Run: headless pygame with SDL's dummy video driver; simulated clock (each Clock.tick advances the game by its frame time, no real sleeping); random seed 0; keys injected as events and as key.get_pressed() state; no mouse input.
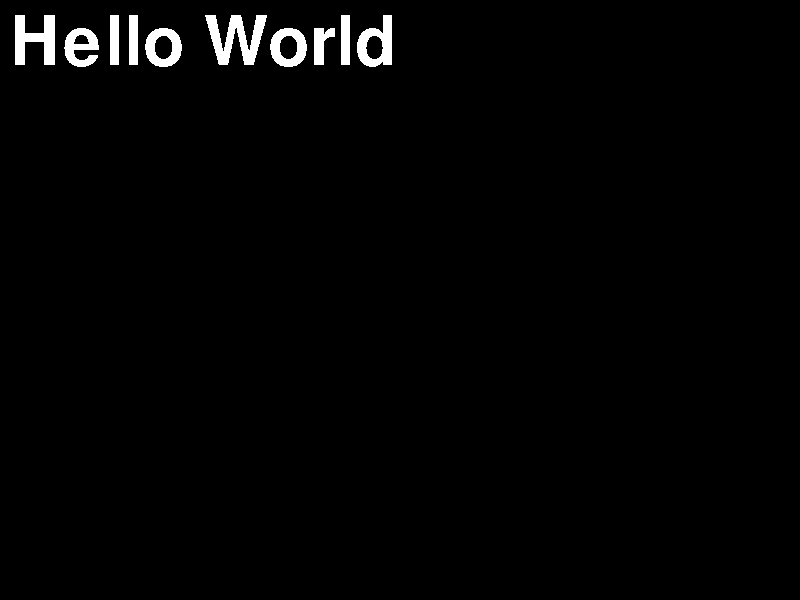
Frame 1 of 4 · flips 1–60 · no input
Frame 2 of 4 · flips 61–180 · tapped SPACE, RETURN · held RIGHT (→), D · screen unchanged from frame 1, image omitted
Frame 3 of 4 · flips 181–300 · held DOWN (↓), S · screen unchanged from frame 2, image omitted
Frame 4 of 4 · flips 301–420 · held LEFT (←), A, UP (↑), W · screen unchanged from frame 3, image omitted

The pygame program that drew these frames:

# Draw line using left mouse button (clicks)

import pygame
pygame.init()
pygame.font.init()

screen_width = 800
screen_height = 600
screen = pygame.display.set_mode((screen_width, screen_height))

done = False
white = pygame.Color(255, 255, 255)
font = pygame.font.SysFont("Times New Roman", 100)

text = font.render("Hello World", False, white)

while not done:
    for event in pygame.event.get():
        if event.type == pygame.QUIT:
            done = True

    screen.blit(text, (10, 10))

    pygame.display.update()
pygame.quit()
